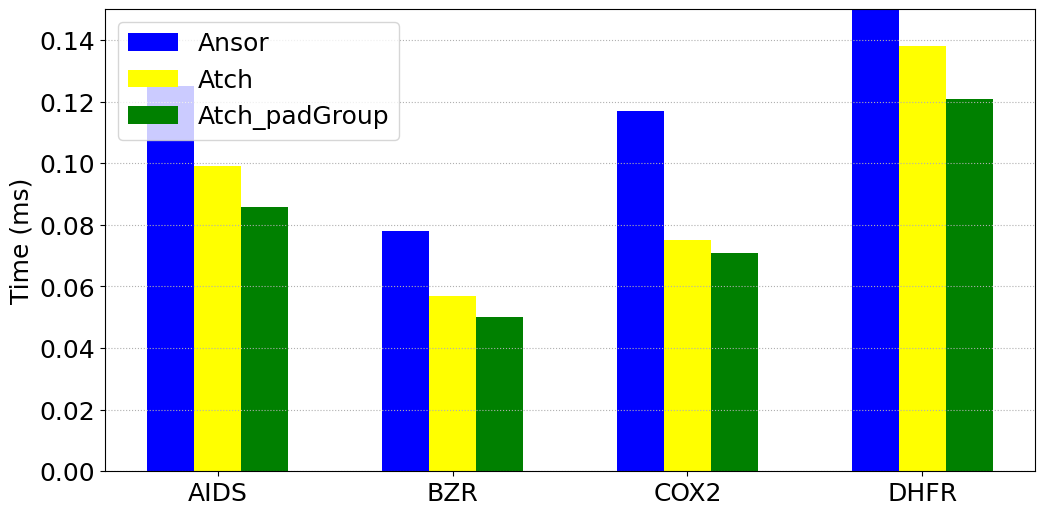

The matplotlib source for this figure:
# -*- coding:utf8 -*
# !/usr/bin/python
# -*- coding: utf-8 -*-
import numpy as np
import pandas as pd
#import brewer2mpl
import matplotlib.pyplot as plt
from matplotlib.font_manager import FontProperties
#plt.rc('font',family='Times New Roman')

#plt.rcParams['font.sans-serif'] = ['Times New Roman'] # 设置字体，不然中文无法显示
plt.rcParams['figure.figsize'] = (12.0, 6.0) # 设置figure_size尺寸
#plt.rcParams['figure.figsize'] = (4.0, 4.0) # 设置figure_size尺寸


#figsize(12.5, 4) # 设置 figsize
plt.rcParams['savefig.dpi'] = 500 #保存图片分辨率
plt.rcParams['figure.dpi'] = 500  #分辨率
# 默认的像素：[6.0,4.0]，分辨率为100，图片尺寸为 600&400
# 指定dpi=200，图片尺寸为 1200*800
# 指定dpi=300，图片尺寸为 1800*1200
print(plt.style.available)
plt.style.use('fast')
#plt.rcParams['image.interpolation'] = 'nearest' # 设置 interpolation style
#plt.rcParams['image.cmap'] = 'gray' # 设置 颜色 style
# 参照下方配色方案，第三参数为颜色数量，这个例子的范围是3-12，每种配色方案参数范围不相同
#bmap = brewer2mpl.get_map('Set3', 'qualitative', 10)
#colors = bmap.mpl_colors
plt.figure()
#plt.rcParams['font.sans-serif'] = ['Times New Roman']
#plt.rc('font', family='Times New Roman')
plt.rc('font', family='Times New Roman')
# 或者直接修改配色方案
#plt.rcParams['axes.color_cycle'] = colors
font_size = 18
def geomean(ls):
    n = len(ls)
    r = 1
    for i in range(n):
       r *= ls[i]
    return pow(r,1/n)

def al_mean(ls):
    return np.average(ls)

def Optimization_time_nor():
    from matplotlib import ticker
    '''
    openblas = [0.303,0.644,0.345,0.591]
    MKL = [2.136,0.545,0.871,0.937]
    MKL_batch = [0.112,0.104,0.129,0.159] 
    '''   
    Ansor = [0.125,0.078,0.117,0.207]
    Atch = [0.099,0.057,0.075,0.138]
    #Atch_padToMax = [0.0156,0.032,0.0075,0.0259]
    Atch_padGroup = [0.0859,0.050,0.071,0.121]


    fig, ax = plt.subplots()
    plt.ylabel('Time (ms)', fontsize=18)
    font = FontProperties(fname=r"/home/<user>/simhei/simhei.ttf",size=15)
    #plt.xlabel('i9-11900K上四种图神经网络真实数据集在BSMM不同优化方法下的时间开销', fontsize=18,fontproperties=font)
    #ax.yaxis.set_major_formatter(ticker.PercentFormatter(xmax=1, decimals=1))
    plt.tick_params(labelsize=18)
    plt.grid(linestyle=':', axis='y')
    x = np.arange(len(Ansor))
    print(x)
    base = [1,1,1,1,1,1,1]
    '''
    a1 = plt.bar(x-0.3, openblas, 0.1, color='orange', label='openblas', align='center')
    a2 = plt.bar(x-0.2, MKL, 0.1, color='darkcyan', label='MKL', align='center')
    a3 = plt.bar(x-0.1, MKL_batch, 0.1, color='green', label='MKL_batch', align='center')
    '''
    a4 = plt.bar(x-0.2, Ansor, 0.2, color='blue', label='Ansor', align='center')
    a5 = plt.bar(x, Atch, 0.2, color='yellow', label='Atch', align='center')
    #a6 = plt.bar(x+0.1, Atch_padToMax, 0.2, color='red', label='Ansor_padToMax', align='center')
    a7 = plt.bar(x+0.2, Atch_padGroup, 0.2, color='green', label='Atch_padGroup', align='center')
    '''
    # 设置标签
    for i in a + b:
        h = i.get_height()
        plt.text(i.get_x() + i.get_width() / 2, h, '%2.2f'% (h), ha='center', va='bottom', size='18',rotation=90)
        '''
    #plt.axhline(1.0, color='red',lw=1,linestyle='--')
    plt.xticks(x, ['AIDS', 'BZR','COX2','DHFR'],size=18,rotation=0)
    plt.ylim(0.0, 0.15)
    plt.legend(loc='upper left', fontsize=18)
    plt.savefig('intel4_CPU_BSMM_TUDataSets.pdf',format='pdf', dpi=1000)
    plt.show()

if __name__ == '__main__':
    Optimization_time_nor()
